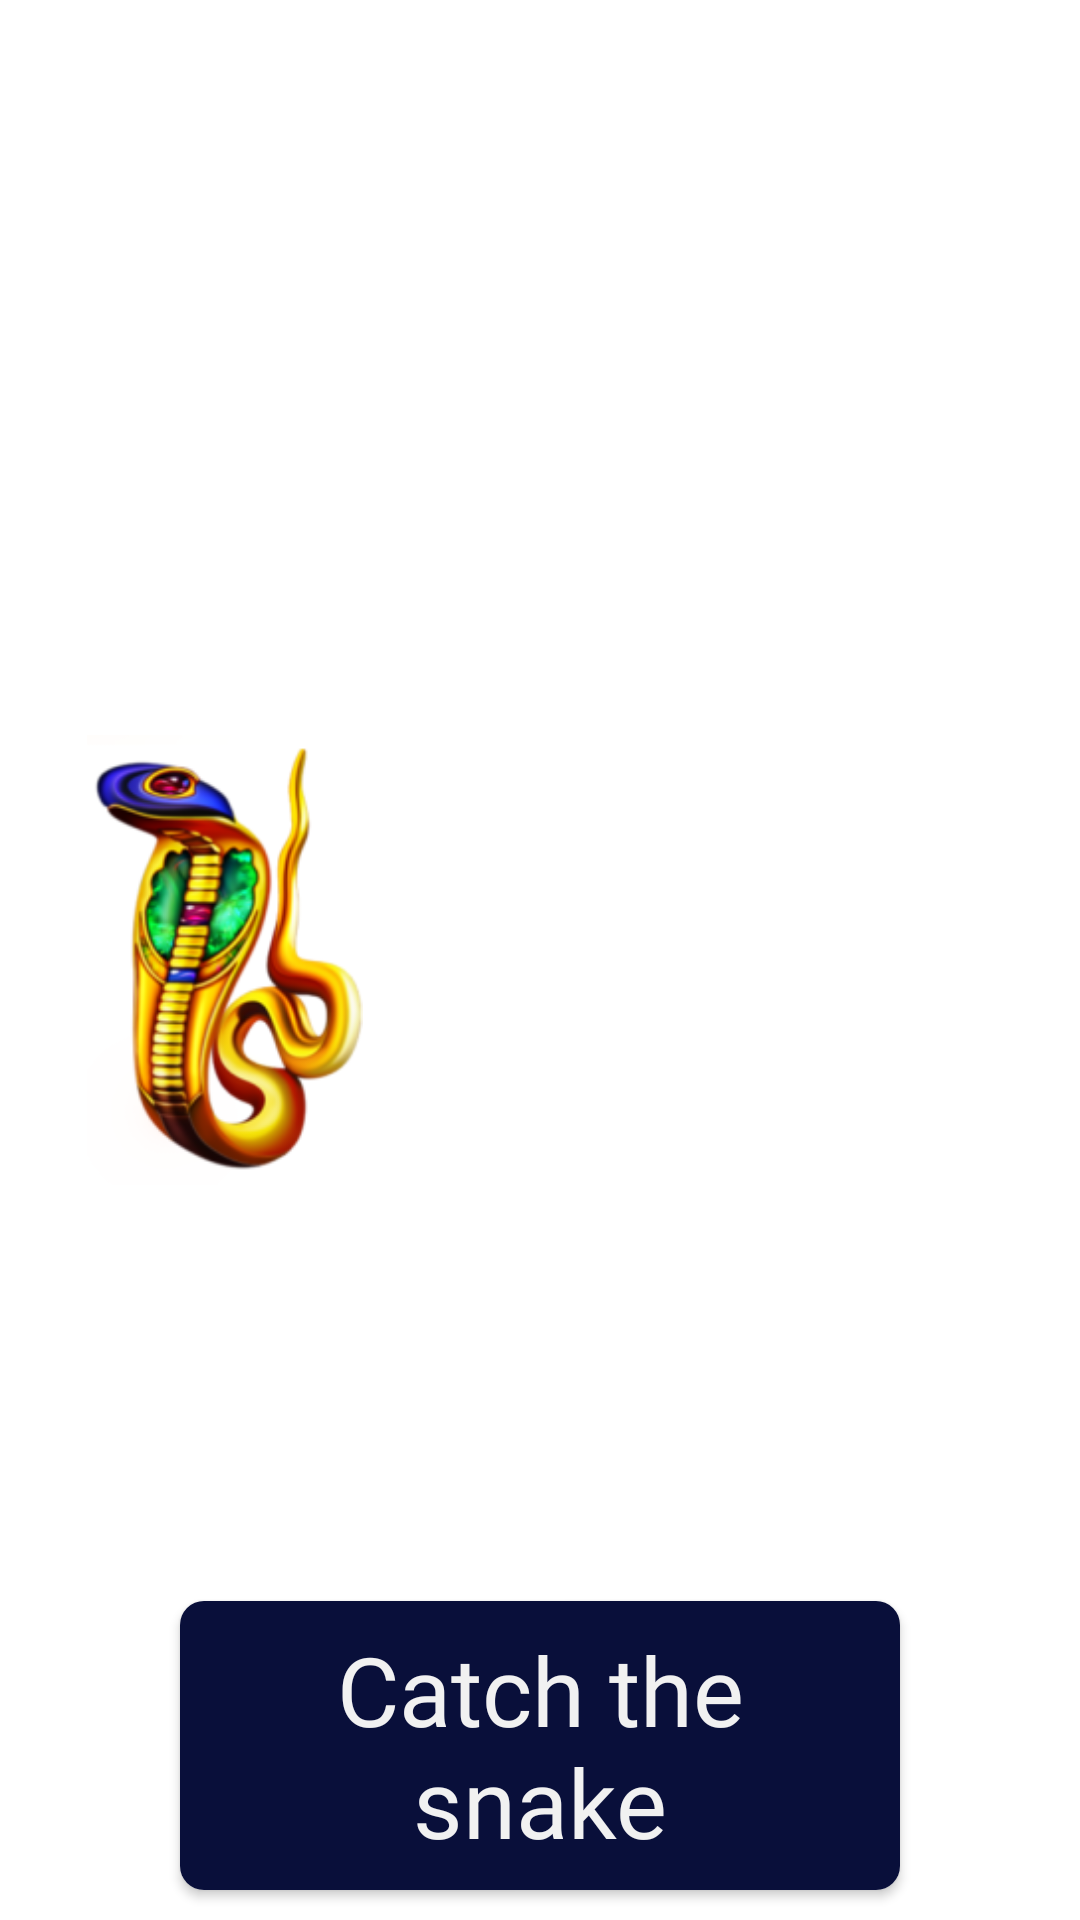

This screen was rendered from an Android layout file. Write that file and the resources it references.
<!-- AndroidManifest.xml: application theme Theme.EnchantedMidnight -->
<!-- res/layout/activity_game.xml -->
<?xml version="1.0" encoding="utf-8"?>
<androidx.constraintlayout.widget.ConstraintLayout xmlns:android="http://schemas.android.com/apk/res/android"
    xmlns:app="http://schemas.android.com/apk/res-auto"
    xmlns:tools="http://schemas.android.com/tools"
    android:layout_width="match_parent"
    android:layout_height="match_parent"
    tools:context=".white.Game"
    android:background="@drawable/bg">

    <androidx.cardview.widget.CardView
        android:id="@+id/cardView"
        android:layout_width="240dp"
        android:layout_height="wrap_content"
        app:cardCornerRadius="8dp"
        android:layout_margin="10dp"
        app:layout_constraintEnd_toEndOf="parent"
        app:layout_constraintStart_toStartOf="parent"
        app:layout_constraintBottom_toBottomOf="parent">

        <TextView
            android:layout_width="match_parent"
            android:layout_height="wrap_content"
            android:background="#090F3A"
            android:gravity="center"
            android:padding="8dp"
            android:text="Catch the snake"
            android:textColor="#F1F1F1"
            android:textSize="32sp"
            android:fontFamily="@font/barlow"/>
    </androidx.cardview.widget.CardView>


    <LinearLayout
        android:id="@+id/ll_wasp"
        android:layout_width="match_parent"
        android:layout_height="match_parent"
        app:layout_constraintBottom_toBottomOf="parent"
        app:layout_constraintEnd_toEndOf="parent"
        app:layout_constraintStart_toStartOf="parent"
        app:layout_constraintTop_toBottomOf="@+id/cardView">

        <ImageView
            android:id="@+id/crownIV"
            android:layout_width="150dp"
            android:layout_height="150dp"
            android:layout_gravity="center"
            android:src="@drawable/snake" />

    </LinearLayout>

</androidx.constraintlayout.widget.ConstraintLayout>
<!-- resources referenced by this layout -->
<resources>
  <!-- drawable snake: png bitmap (drawable-v24, 48250 bytes) -->
  <style name="Theme.EnchantedMidnight" parent="Theme.MaterialComponents.DayNight.NoActionBar">
          
          <item name="colorPrimary">@color/purple_500</item>
          <item name="colorPrimaryVariant">@color/purple_700</item>
          <item name="colorOnPrimary">@color/white</item>
          
          <item name="colorSecondary">@color/teal_200</item>
          <item name="colorSecondaryVariant">@color/teal_700</item>
          <item name="colorOnSecondary">@color/black</item>
          
          <item name="android:statusBarColor" tools:targetApi="l">@color/black</item>
          
      </style>
  <!-- not gathered from this repository: default colours our renderer supplied (Android Studio template values) -->
  <color name="purple_500">#FF6200EE</color>
  <color name="purple_700">#FF3700B3</color>
  <color name="teal_200">#FF03DAC5</color>
  <color name="teal_700">#FF018786</color>
  <color name="black">#FF000000</color>
  <color name="white">#FFFFFFFF</color>
</resources>
